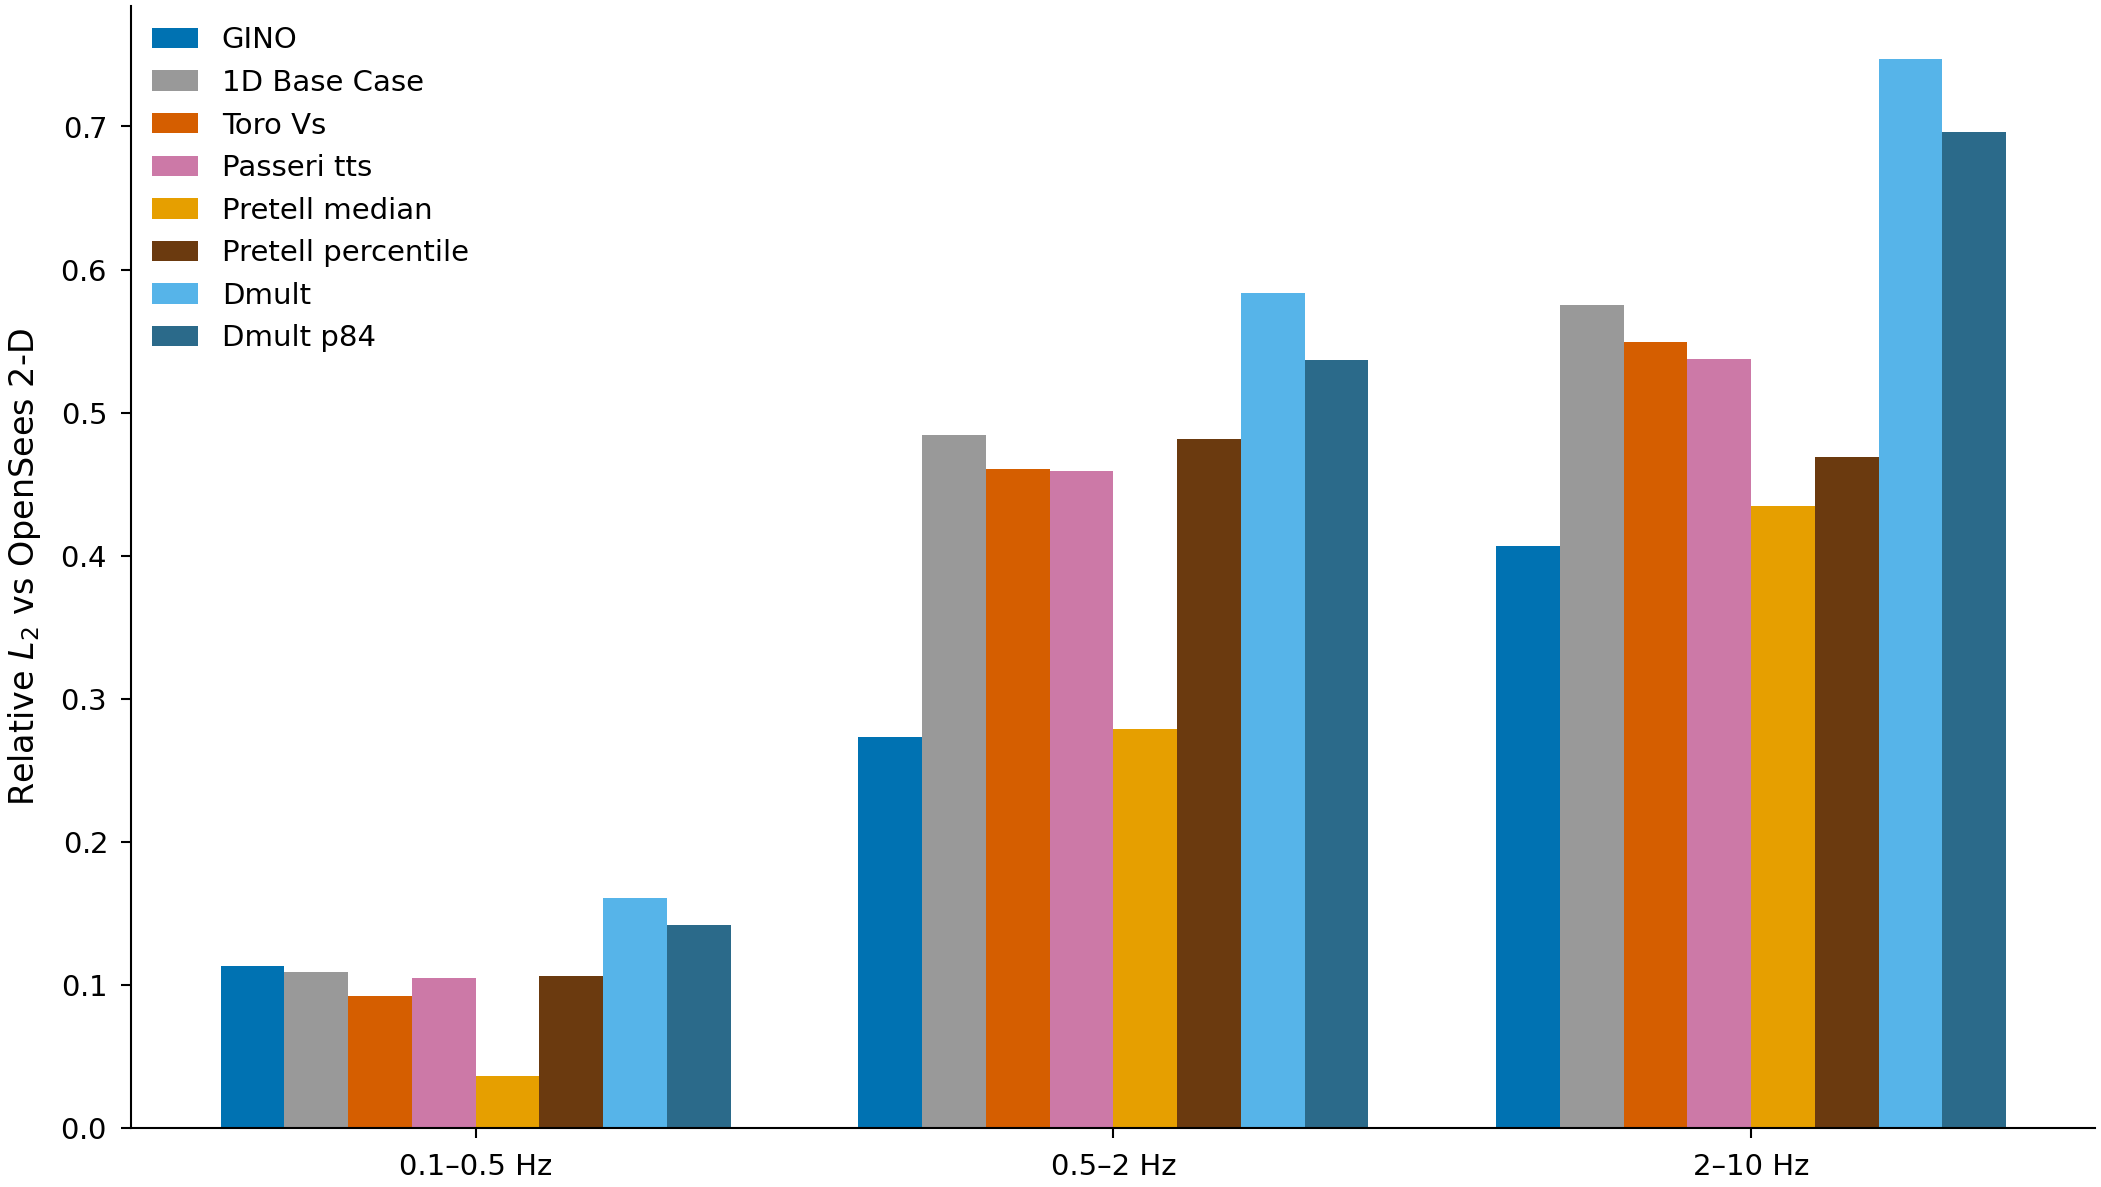

The data file committed next to this chart (first rows):
sample, local_idx, sample_idx, method, reference, Vs1, H, CoV, Vs2, rel_l2_low, rel_l2_low_central, pearson_low, pearson_low_central, gof_low, gof_low_central, rel_l2_mid, rel_l2_mid_central, pearson_mid, pearson_mid_central, gof_mid, gof_mid_central, rel_l2_high, rel_l2_high_central, pearson_high
0, 39, 333, GINO, OpenSees 2-D, 158.2, 32.0, 0.2938, 1195, 0.1252, 0.08804, 0.6655, 0.6335, 0.09578, 0.06695, 0.3143, 0.3064, 0.892, 0.8513, 0.1793, 0.1809, 0.5357, 0.3212, 0.653
0, 39, 333, 1D Base Case, OpenSees 2-D, 158.2, 32.0, 0.2938, 1195, 0.009714, 0.01315, 0.9999, 1, 0.005987, 0.009363, 0.3929, 0.5806, 0.8809, 0.8373, 0.1915, 0.2577, 0.5031, 0.3273, 0.7189
0, 39, 333, Toro Vs, OpenSees 2-D, 158.2, 32.0, 0.2938, 1195, 0.01857, 0.01857, 0.9999, 0.9999, 0.01292, 0.01292, 0.2485, 0.2485, 0.8531, 0.8531, 0.2176, 0.2176, 0.42, 0.42, 0.6235
0, 39, 333, Passeri tts, OpenSees 2-D, 158.2, 32.0, 0.2938, 1195, 0.01317, 0.01317, 1, 1, 0.009376, 0.009376, 0.5452, 0.5452, 0.8472, 0.8472, 0.2547, 0.2547, 0.3239, 0.3239, 0.7936
0, 39, 333, Pretell median, OpenSees 2-D, 158.2, 32.0, 0.2938, 1195, 0.01985, 0.01985, 0.9999, 0.9999, 0.01384, 0.01384, 0.3837, 0.3837, 0.8078, 0.8078, 0.2597, 0.2597, 0.3915, 0.3915, 0.6445
0, 39, 333, Pretell percentile, OpenSees 2-D, 158.2, 32.0, 0.2938, 1195, 0.03848, 0.03848, 0.9998, 0.9998, 0.02605, 0.02605, 1.013, 1.013, 0.8471, 0.8471, 0.4087, 0.4087, 0.3877, 0.3877, 0.6704
0, 39, 333, Dmult, OpenSees 2-D, 158.2, 32.0, 0.2938, 1195, 0.0008928, 0.0008928, 1, 1, 0.00088, 0.00088, 0.3713, 0.3713, 0.9064, 0.9064, 0.2533, 0.2533, 0.6766, 0.6766, 0.6342
0, 39, 333, Dmult p84, OpenSees 2-D, 158.2, 32.0, 0.2938, 1195, 0.005604, 0.005604, 1, 1, 0.004281, 0.004281, 0.2937, 0.2937, 0.9056, 0.9056, 0.1944, 0.1944, 0.6127, 0.6127, 0.7469
1, 339, 2655, GINO, OpenSees 2-D, 228.3, 53.0, 0.1308, 1106, 0.07647, 0.08279, 0.7628, 0.342, 0.05575, 0.06272, 0.1763, 0.1325, 0.9832, 0.9869, 0.07295, 0.06428, 0.2799, 0.1742, 0.9122
1, 339, 2655, 1D Base Case, OpenSees 2-D, 228.3, 53.0, 0.1308, 1106, 0.006354, 0.003218, 1, 1, 0.003964, 0.002428, 0.2092, 0.1763, 0.9719, 0.9712, 0.0832, 0.08789, 0.5339, 0.4501, 0.635
1, 339, 2655, Toro Vs, OpenSees 2-D, 228.3, 53.0, 0.1308, 1106, 0.004776, 0.004776, 1, 1, 0.002874, 0.002874, 0.4801, 0.4801, 0.8423, 0.8423, 0.1576, 0.1576, 0.5603, 0.5603, 0.6139
1, 339, 2655, Passeri tts, OpenSees 2-D, 228.3, 53.0, 0.1308, 1106, 0.003183, 0.003183, 1, 1, 0.002407, 0.002407, 0.1896, 0.1896, 0.9691, 0.9691, 0.08899, 0.08899, 0.4518, 0.4518, 0.7375
1, 339, 2655, Pretell median, OpenSees 2-D, 228.3, 53.0, 0.1308, 1106, 0.002435, 0.002435, 1, 1, 0.001623, 0.001623, 0.07596, 0.07596, 0.9945, 0.9945, 0.05735, 0.05735, 0.3249, 0.3249, 0.9027
1, 339, 2655, Pretell percentile, OpenSees 2-D, 228.3, 53.0, 0.1308, 1106, 0.01076, 0.01076, 1, 1, 0.006672, 0.006672, 0.3675, 0.3675, 0.9852, 0.9852, 0.1454, 0.1454, 0.2474, 0.2474, 0.8946
1, 339, 2655, Dmult, OpenSees 2-D, 228.3, 53.0, 0.1308, 1106, 0.01576, 0.01576, 0.9999, 0.9999, 0.01067, 0.01067, 0.5859, 0.5859, 0.8677, 0.8677, 0.2656, 0.2656, 0.7396, 0.7396, 0.4764
1, 339, 2655, Dmult p84, OpenSees 2-D, 228.3, 53.0, 0.1308, 1106, 0.01042, 0.01042, 0.9999, 0.9999, 0.007134, 0.007134, 0.5169, 0.5169, 0.8971, 0.8971, 0.2014, 0.2014, 0.6816, 0.6816, 0.5849
2, 188, 1399, GINO, OpenSees 2-D, 189.7, 24.0, 0.2856, 895.9, 0.1385, 0.1151, 0.05014, -0.2296, 0.1077, 0.08067, 0.2303, 0.1987, 0.9748, 0.9904, 0.08631, 0.0505, 0.4388, 0.4352, 0.7112
2, 188, 1399, 1D Base Case, OpenSees 2-D, 189.7, 24.0, 0.2856, 895.9, 0.005428, 0.005928, 0.9999, 1, 0.003784, 0.004277, 0.463, 0.4307, 0.7963, 0.85, 0.1575, 0.164, 0.6649, 0.5995, 0.6345
2, 188, 1399, Toro Vs, OpenSees 2-D, 189.7, 24.0, 0.2856, 895.9, 0.004185, 0.004185, 1, 1, 0.003033, 0.003033, 0.518, 0.518, 0.9311, 0.9311, 0.1499, 0.1499, 0.4039, 0.4039, 0.6601
2, 188, 1399, Passeri tts, OpenSees 2-D, 189.7, 24.0, 0.2856, 895.9, 0.005922, 0.005922, 1, 1, 0.004273, 0.004273, 0.4214, 0.4214, 0.868, 0.868, 0.1618, 0.1618, 0.5811, 0.5811, 0.7646
2, 188, 1399, Pretell median, OpenSees 2-D, 189.7, 24.0, 0.2856, 895.9, 0.0008225, 0.0008225, 1, 1, 0.0006323, 0.0006323, 0.2381, 0.2381, 0.9773, 0.9773, 0.03535, 0.03535, 0.2366, 0.2366, 0.893
2, 188, 1399, Pretell percentile, OpenSees 2-D, 189.7, 24.0, 0.2856, 895.9, 0.003908, 0.003908, 1, 1, 0.002871, 0.002871, 0.293, 0.293, 0.9661, 0.9661, 0.1031, 0.1031, 0.5402, 0.5402, 0.881
2, 188, 1399, Dmult, OpenSees 2-D, 189.7, 24.0, 0.2856, 895.9, 0.009625, 0.009625, 1, 1, 0.006954, 0.006954, 0.6702, 0.6702, 0.926, 0.926, 0.3107, 0.3107, 0.5409, 0.5409, 0.4938
2, 188, 1399, Dmult p84, OpenSees 2-D, 189.7, 24.0, 0.2856, 895.9, 0.008093, 0.008093, 1, 1, 0.00584, 0.00584, 0.6194, 0.6194, 0.9332, 0.9332, 0.2643, 0.2643, 0.4836, 0.4836, 0.5825
3, 403, 3229, GINO, OpenSees 2-D, 130.4, 83.0, 0.2977, 944, 0.2607, 0.223, 0.9719, 0.9818, 0.09685, 0.08982, 0.3553, 0.379, 0.7785, 0.882, 0.2676, 0.2576, 0.4736, 0.5156, 0.7027
3, 403, 3229, 1D Base Case, OpenSees 2-D, 130.4, 83.0, 0.2977, 944, 0.6254, 0.6295, 0.5854, 0.5824, 0.296, 0.3038, 0.7012, 0.7326, 0.1233, 0.09043, 0.5192, 0.5951, 0.5585, 0.6644, 0.5794
3, 403, 3229, Toro Vs, OpenSees 2-D, 130.4, 83.0, 0.2977, 944, 0.6082, 0.6082, 0.7539, 0.7539, 0.2509, 0.2509, 0.6984, 0.6984, 0.2112, 0.2112, 0.5524, 0.5524, 0.6136, 0.6136, 0.6028
3, 403, 3229, Passeri tts, OpenSees 2-D, 130.4, 83.0, 0.2977, 944, 0.62, 0.62, 0.5963, 0.5963, 0.3019, 0.3019, 0.7298, 0.7298, 0.09101, 0.09101, 0.5903, 0.5903, 0.6608, 0.6608, 0.4084
3, 403, 3229, Pretell median, OpenSees 2-D, 130.4, 83.0, 0.2977, 944, 0.4166, 0.4166, 0.9222, 0.9222, 0.08233, 0.08233, 0.6494, 0.6494, 0.7907, 0.7907, 0.4487, 0.4487, 0.668, 0.668, 0.5794
3, 403, 3229, Pretell percentile, OpenSees 2-D, 130.4, 83.0, 0.2977, 944, 0.3312, 0.3312, 0.9037, 0.9037, 0.146, 0.146, 0.512, 0.512, 0.777, 0.777, 0.386, 0.386, 0.5854, 0.5854, 0.5991
3, 403, 3229, Dmult, OpenSees 2-D, 130.4, 83.0, 0.2977, 944, 0.743, 0.743, 0.6695, 0.6695, 0.3792, 0.3792, 0.8162, 0.8162, -0.101, -0.101, 0.7859, 0.7859, 0.8953, 0.8953, 0.6272
3, 403, 3229, Dmult p84, OpenSees 2-D, 130.4, 83.0, 0.2977, 944, 0.7084, 0.7084, 0.6749, 0.6749, 0.3389, 0.3389, 0.7918, 0.7918, -0.0533, -0.0533, 0.7119, 0.7119, 0.8519, 0.8519, 0.613
4, 525, 4086, GINO, OpenSees 2-D, 156.9, 57.0, 0.2097, 1045, 0.0686, 0.05448, 0.9858, 0.9788, 0.05343, 0.04823, 0.3907, 0.3761, 0.9322, 0.9094, 0.1996, 0.1823, 0.486, 0.3598, 0.6964
4, 525, 4086, 1D Base Case, OpenSees 2-D, 156.9, 57.0, 0.2097, 1045, 0.06545, 0.04273, 0.9995, 0.9996, 0.02748, 0.01894, 0.4461, 0.4095, 0.8237, 0.8254, 0.2466, 0.2317, 0.4824, 0.2005, 0.6405
4, 525, 4086, Toro Vs, OpenSees 2-D, 156.9, 57.0, 0.2097, 1045, 0.009189, 0.009189, 0.9998, 0.9998, 0.002386, 0.002386, 0.4664, 0.4664, 0.8188, 0.8188, 0.247, 0.247, 0.4558, 0.4558, 0.5665
4, 525, 4086, Passeri tts, OpenSees 2-D, 156.9, 57.0, 0.2097, 1045, 0.04237, 0.04237, 0.9996, 0.9996, 0.01882, 0.01882, 0.3954, 0.3954, 0.8327, 0.8327, 0.2294, 0.2294, 0.2114, 0.2114, 0.9203
4, 525, 4086, Pretell median, OpenSees 2-D, 156.9, 57.0, 0.2097, 1045, 0.0317, 0.0317, 0.9999, 0.9999, 0.01413, 0.01413, 0.2262, 0.2262, 0.9529, 0.9529, 0.132, 0.132, 0.3483, 0.3483, 0.8141
4, 525, 4086, Pretell percentile, OpenSees 2-D, 156.9, 57.0, 0.2097, 1045, 0.1367, 0.1367, 0.998, 0.998, 0.05457, 0.05457, 0.5124, 0.5124, 0.9179, 0.9179, 0.3238, 0.3238, 0.4768, 0.4768, 0.7745
4, 525, 4086, Dmult, OpenSees 2-D, 156.9, 57.0, 0.2097, 1045, 0.1173, 0.1173, 0.996, 0.996, 0.05644, 0.05644, 0.6315, 0.6315, 0.741, 0.741, 0.429, 0.429, 0.7519, 0.7519, 0.5594
4, 525, 4086, Dmult p84, OpenSees 2-D, 156.9, 57.0, 0.2097, 1045, 0.09109, 0.09109, 0.9976, 0.9976, 0.04214, 0.04214, 0.573, 0.573, 0.7783, 0.7783, 0.3631, 0.3631, 0.6761, 0.6761, 0.6122
5, 189, 1405, GINO, OpenSees 2-D, 189.7, 24.0, 0.2856, 895.9, 0.1308, 0.1055, 0.3146, 0.1577, 0.1011, 0.07098, 0.3839, 0.3636, 0.8747, 0.9398, 0.1477, 0.139, 0.3976, 0.5235, 0.7655
5, 189, 1405, 1D Base Case, OpenSees 2-D, 189.7, 24.0, 0.2856, 895.9, 0.01256, 0.0152, 0.9999, 1, 0.008729, 0.01074, 0.724, 0.724, 0.4398, 0.4466, 0.3136, 0.3748, 0.966, 1.123, 0.383
5, 189, 1405, Toro Vs, OpenSees 2-D, 189.7, 24.0, 0.2856, 895.9, 0.01347, 0.01347, 1, 1, 0.009481, 0.009481, 0.6575, 0.6575, 0.779, 0.779, 0.3078, 0.3078, 0.7694, 0.7694, 0.2306
5, 189, 1405, Passeri tts, OpenSees 2-D, 189.7, 24.0, 0.2856, 895.9, 0.0152, 0.0152, 1, 1, 0.01074, 0.01074, 0.7161, 0.7161, 0.4646, 0.4646, 0.3721, 0.3721, 1.101, 1.101, 0.3905
5, 189, 1405, Pretell median, OpenSees 2-D, 189.7, 24.0, 0.2856, 895.9, 0.00384, 0.00384, 1, 1, 0.002611, 0.002611, 0.4867, 0.4867, 0.9178, 0.9178, 0.1208, 0.1208, 0.4119, 0.4119, 0.7165
5, 189, 1405, Pretell percentile, OpenSees 2-D, 189.7, 24.0, 0.2856, 895.9, 0.003803, 0.003803, 1, 1, 0.002949, 0.002949, 0.3527, 0.3527, 0.8891, 0.8891, 0.1456, 0.1456, 0.7904, 0.7904, 0.682
5, 189, 1405, Dmult, OpenSees 2-D, 189.7, 24.0, 0.2856, 895.9, 0.01887, 0.01887, 1, 1, 0.01345, 0.01345, 0.7668, 0.7668, 0.706, 0.706, 0.4559, 0.4559, 0.7128, 0.7128, 0.08948
5, 189, 1405, Dmult p84, OpenSees 2-D, 189.7, 24.0, 0.2856, 895.9, 0.01735, 0.01735, 1, 1, 0.01233, 0.01233, 0.742, 0.742, 0.6775, 0.6775, 0.4139, 0.4139, 0.722, 0.722, 0.1681
6, 812, 6209, GINO, OpenSees 2-D, 134.1, 26.0, 0.284, 1131, 0.2276, 0.1275, 0.4688, 0.6915, 0.1696, 0.1089, 0.3431, 0.4537, 0.7846, 0.4184, 0.2538, 0.3164, 0.8501, 0.7713, 0.1719
6, 812, 6209, 1D Base Case, OpenSees 2-D, 134.1, 26.0, 0.284, 1131, 0.03282, 0.005386, 0.9998, 1, 0.01624, 0.004235, 0.6662, 1.131, 0.5981, 0.7554, 0.3378, 0.2661, 0.7543, 0.6848, 0.03471
6, 812, 6209, Toro Vs, OpenSees 2-D, 134.1, 26.0, 0.284, 1131, 0.01018, 0.01018, 1, 1, 0.007456, 0.007456, 0.4507, 0.4507, 0.8986, 0.8986, 0.2016, 0.2016, 0.3124, 0.3124, 0.179
6, 812, 6209, Passeri tts, OpenSees 2-D, 134.1, 26.0, 0.284, 1131, 0.005405, 0.005405, 1, 1, 0.004247, 0.004247, 1.087, 1.087, 0.7627, 0.7627, 0.2647, 0.2647, 0.6562, 0.6562, -0.1464
6, 812, 6209, Pretell median, OpenSees 2-D, 134.1, 26.0, 0.284, 1131, 0.03256, 0.03256, 0.9999, 0.9999, 0.02226, 0.02226, 0.4737, 0.4737, 0.9048, 0.9048, 0.2637, 0.2637, 0.3894, 0.3894, -0.1888
6, 812, 6209, Pretell percentile, OpenSees 2-D, 134.1, 26.0, 0.284, 1131, 0.07141, 0.07141, 0.9994, 0.9994, 0.0466, 0.0466, 1.562, 1.562, 0.9167, 0.9167, 0.6385, 0.6385, 0.7057, 0.7057, -0.1251
6, 812, 6209, Dmult, OpenSees 2-D, 134.1, 26.0, 0.284, 1131, 0.006999, 0.006999, 0.9999, 0.9999, 0.00427, 0.00427, 0.1895, 0.1895, 0.8461, 0.8461, 0.1429, 0.1429, 0.5329, 0.5329, 0.1725
6, 812, 6209, Dmult p84, OpenSees 2-D, 134.1, 26.0, 0.284, 1131, 0.002339, 0.002339, 1, 1, 0.001392, 0.001392, 0.2179, 0.2179, 0.8409, 0.8409, 0.1332, 0.1332, 0.4596, 0.4596, 0.1627
7, 87, 700, GINO, OpenSees 2-D, 164.1, 95.0, 0.1592, 1049, 0.1368, 0.1541, 0.983, 0.9761, 0.0543, 0.05955, 0.2803, 0.297, 0.9097, 0.8955, 0.158, 0.1221, 0.3384, 0.3853, 0.8685
7, 87, 700, 1D Base Case, OpenSees 2-D, 164.1, 95.0, 0.1592, 1049, 0.2911, 0.2901, 0.9188, 0.9203, 0.091, 0.08768, 0.5234, 0.5082, 0.5876, 0.5801, 0.223, 0.2064, 0.5447, 0.5709, 0.7043
7, 87, 700, Toro Vs, OpenSees 2-D, 164.1, 95.0, 0.1592, 1049, 0.3813, 0.3813, 0.9114, 0.9114, 0.07824, 0.07824, 0.5688, 0.5688, 0.3971, 0.3971, 0.2264, 0.2264, 0.6641, 0.6641, 0.5188
7, 87, 700, Passeri tts, OpenSees 2-D, 164.1, 95.0, 0.1592, 1049, 0.2724, 0.2724, 0.9257, 0.9257, 0.08584, 0.08584, 0.5044, 0.5044, 0.5904, 0.5904, 0.2037, 0.2037, 0.5791, 0.5791, 0.7571
... 1,140 more rows
